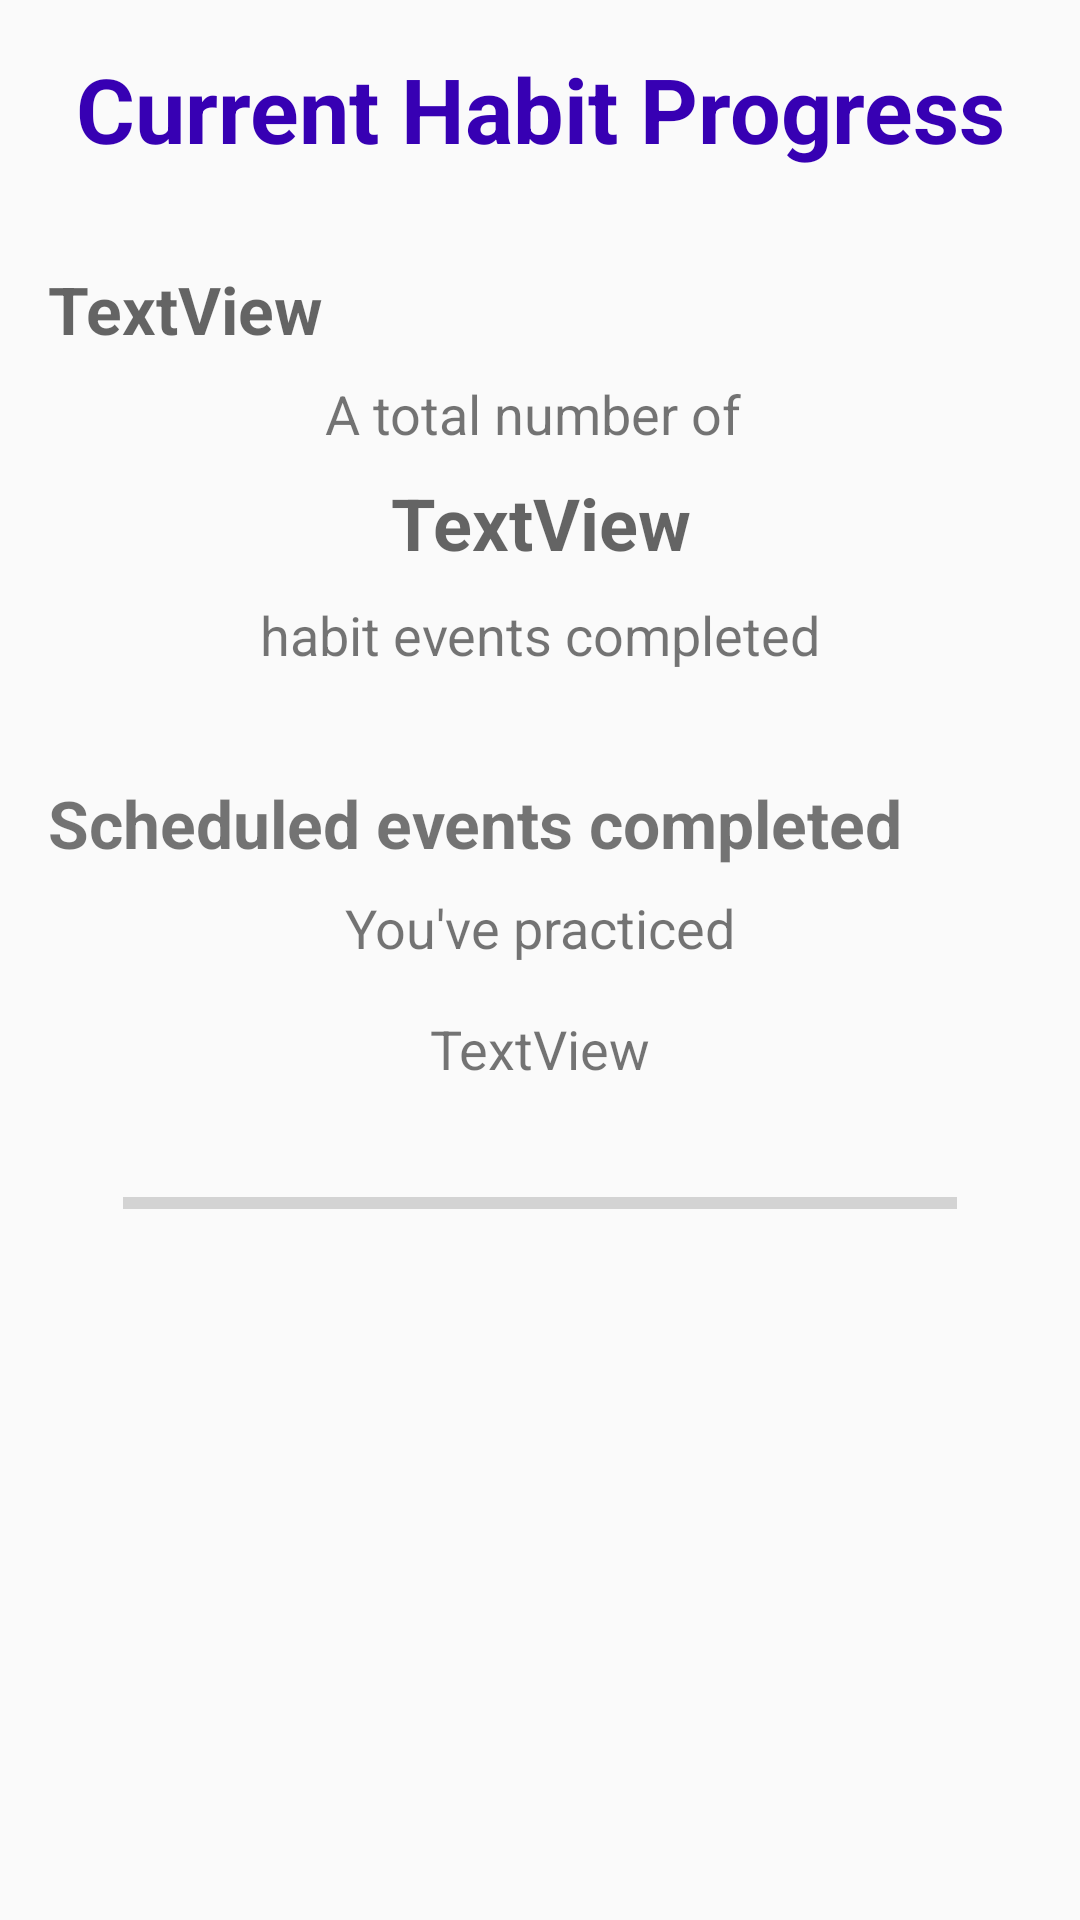

Produce the Android XML layout that renders to this screen, including the resource entries it uses.
<!-- AndroidManifest.xml: application theme AppTheme -->
<!-- res/layout/activity_habit_progress.xml -->
<?xml version="1.0" encoding="utf-8"?>
<android.support.constraint.ConstraintLayout
    xmlns:android="http://schemas.android.com/apk/res/android"
    xmlns:app="http://schemas.android.com/apk/res-auto"
    xmlns:tools="http://schemas.android.com/tools"
    android:layout_width="match_parent"
    android:layout_height="match_parent"
    tools:layout_editor_absoluteY="81dp"
    tools:layout_editor_absoluteX="0dp">

    <TextView
        android:id="@+id/textView9"
        android:layout_width="wrap_content"
        android:layout_height="wrap_content"
        android:layout_marginLeft="8dp"
        android:layout_marginTop="16dp"
        android:text="Current Habit Progress"
        android:textAppearance="@style/TextAppearance.AppCompat.Large"
        android:textColor="@color/colorPrimaryDark"
        android:textSize="30sp"
        android:textStyle="bold"
        app:layout_constraintLeft_toLeftOf="parent"
        app:layout_constraintTop_toTopOf="parent"
        android:layout_marginRight="8dp"
        app:layout_constraintRight_toRightOf="parent" />

    <TextView
        android:id="@+id/habitTypeTextView"
        android:layout_width="wrap_content"
        android:layout_height="wrap_content"
        android:layout_marginLeft="16dp"
        android:layout_marginTop="32dp"
        android:text="TextView"
        android:textAlignment="viewStart"
        android:textAppearance="@style/TextAppearance.AppCompat.Medium"
        android:textColor="@color/common_google_signin_btn_text_dark_focused"
        android:textSize="22sp"
        android:textStyle="bold"
        app:layout_constraintLeft_toLeftOf="parent"
        app:layout_constraintTop_toBottomOf="@+id/textView9" />

    <TextView
        android:id="@+id/textView11"
        android:layout_width="wrap_content"
        android:layout_height="wrap_content"
        android:layout_marginLeft="8dp"
        android:layout_marginTop="8dp"
        android:text="A total number of "
        android:textColor="@color/common_google_signin_btn_text_dark_focused"
        android:textSize="18sp"
        app:layout_constraintLeft_toLeftOf="parent"
        app:layout_constraintTop_toBottomOf="@+id/habitTypeTextView"
        android:layout_marginRight="8dp"
        app:layout_constraintRight_toRightOf="parent" />

    <TextView
        android:id="@+id/textView12"
        android:layout_width="wrap_content"
        android:layout_height="wrap_content"
        android:layout_marginLeft="16dp"
        android:layout_marginTop="36dp"
        android:text="Scheduled events completed"
        android:textColor="@color/common_google_signin_btn_text_dark_focused"
        android:textSize="22sp"
        android:textStyle="bold"
        app:layout_constraintLeft_toLeftOf="parent"
        app:layout_constraintTop_toBottomOf="@+id/textView10" />

    <ProgressBar
        android:id="@+id/scheduledProgressBar"
        style="?android:attr/progressBarStyleHorizontal"
        android:layout_width="278dp"
        android:layout_height="31dp"
        android:layout_marginLeft="8dp"
        app:layout_constraintLeft_toLeftOf="parent"
        android:layout_marginRight="8dp"
        app:layout_constraintRight_toRightOf="parent"
        android:layout_marginTop="24dp"
        app:layout_constraintTop_toBottomOf="@+id/scheduledProgressTextView" />

    <TextView
        android:id="@+id/totalEventsCount"
        android:layout_width="wrap_content"
        android:layout_height="wrap_content"
        android:layout_marginLeft="8dp"
        android:layout_marginRight="8dp"
        android:layout_marginTop="8dp"
        android:gravity="center"
        android:text="TextView"
        android:textAppearance="@style/TextAppearance.AppCompat.Medium"
        android:textColor="@color/common_google_signin_btn_text_dark_focused"
        android:textSize="24sp"
        android:textStyle="bold"
        app:layout_constraintLeft_toLeftOf="parent"
        app:layout_constraintRight_toRightOf="parent"
        app:layout_constraintTop_toBottomOf="@+id/textView11" />

    <TextView
        android:id="@+id/textView10"
        android:layout_width="wrap_content"
        android:layout_height="wrap_content"
        android:layout_marginRight="8dp"
        android:layout_marginTop="9dp"
        android:text="habit events completed"
        android:textColor="@color/common_google_signin_btn_text_dark_focused"
        android:textSize="18sp"
        app:layout_constraintRight_toRightOf="parent"
        app:layout_constraintTop_toBottomOf="@+id/totalEventsCount"
        android:layout_marginLeft="8dp"
        app:layout_constraintLeft_toLeftOf="parent" />

    <TextView
        android:id="@+id/textView13"
        android:layout_width="wrap_content"
        android:layout_height="wrap_content"
        android:layout_marginLeft="8dp"
        android:layout_marginTop="8dp"
        android:text="You've practiced"
        android:textColor="@color/common_google_signin_btn_text_dark_focused"
        android:textSize="18sp"
        app:layout_constraintLeft_toLeftOf="parent"
        app:layout_constraintTop_toBottomOf="@+id/textView12"
        android:layout_marginRight="8dp"
        app:layout_constraintRight_toRightOf="parent" />

    <TextView
        android:id="@+id/scheduledProgressTextView"
        android:layout_width="wrap_content"
        android:layout_height="wrap_content"
        android:text="TextView"
        android:textColor="@color/common_google_signin_btn_text_dark_focused"
        android:textSize="18sp"
        android:layout_marginTop="16dp"
        app:layout_constraintTop_toBottomOf="@+id/textView13"
        android:layout_marginLeft="8dp"
        app:layout_constraintLeft_toLeftOf="parent"
        android:layout_marginRight="8dp"
        app:layout_constraintRight_toRightOf="parent" />

</android.support.constraint.ConstraintLayout>
<!-- resources referenced by this layout -->
<resources>
  <style name="AppTheme" parent="Theme.AppCompat.Light.DarkActionBar">
          
          <item name="colorPrimary">@color/colorPrimary</item>
          <item name="colorPrimaryDark">@color/colorPrimaryDark</item>
          <item name="colorAccent">@color/colorAccent</item>
      </style>
  <!-- not gathered from this repository: default colours our renderer supplied (Android Studio template values) -->
  <color name="colorPrimary">#FF6200EE</color>
  <color name="colorPrimaryDark">#FF3700B3</color>
  <color name="colorAccent">#FF03DAC5</color>
</resources>
